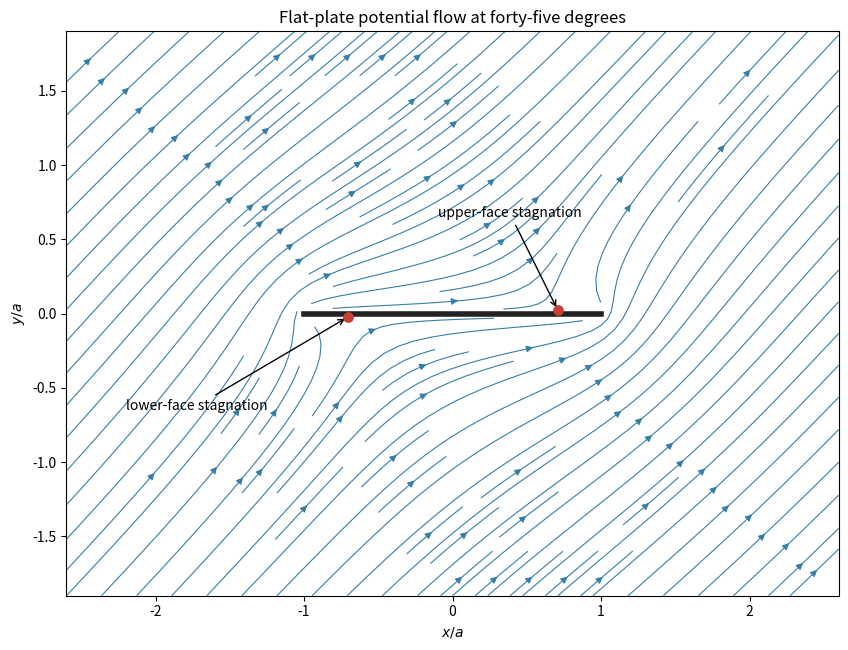

Here is the Python script that generated this plot:
"""Python 3.14, NumPy 2.3.5, Matplotlib 3.10.7; output in CWD."""
import numpy as np
import matplotlib
matplotlib.use('Agg')
import matplotlib.pyplot as plt
x=np.linspace(-2.6,2.6,650);y=np.linspace(-1.9,1.9,500)
X,Y=np.meshgrid(x,y);Z=X+1j*Y;a=1;alpha=np.pi/4
S=np.sqrt(Z-a)*np.sqrt(Z+a)
with np.errstate(divide='ignore',invalid='ignore'):Q=np.cos(alpha)-1j*np.sin(alpha)*Z/S
mask=((np.abs(Y)<.025)&(np.abs(X)<a+.03))|(np.abs(Z-a)<.045)|(np.abs(Z+a)<.045)
u=np.ma.array(Q.real,mask=mask);v=np.ma.array(-Q.imag,mask=mask)
fig,ax=plt.subplots(figsize=(9,6.6),facecolor='white');ax.set_facecolor('white')
ax.streamplot(x,y,u,v,density=1.5,color='#367ea9',linewidth=.8,arrowsize=1)
ax.plot([-a,a],[0,0],color='#222222',linewidth=4,label='Plate')
st=a/np.sqrt(2)
ax.scatter([st,-st],[.025,-.025],s=45,color='#c64035',zorder=6)
ax.annotate('upper-face stagnation',(st,.025),xytext=(-.1,.65),arrowprops={'arrowstyle':'->'},fontsize=10)
ax.annotate('lower-face stagnation',(-st,-.025),xytext=(-2.2,-.65),arrowprops={'arrowstyle':'->'},fontsize=10)
ax.set(xlabel='$x/a$',ylabel='$y/a$',xlim=(-2.6,2.6),ylim=(-1.9,1.9),title='Flat-plate potential flow at forty-five degrees')
ax.set_aspect('equal');fig.tight_layout();fig.savefig('2009-flat-plate-flow.png',dpi=160,facecolor='white');plt.close(fig)
